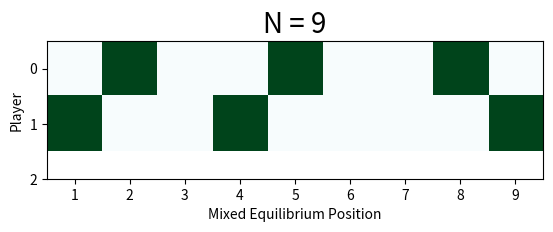

This chart was generated by the following Python code:
import numpy as np

import matplotlib.pyplot as plt

def PayoffMat(n):
    a= -(np.tri(n,n,-2))
    return (a+np.transpose(a))

def RowLess(test,compare):
    if (test == compare).all():
        return False
    return (test <= compare).all()

def ColMore(test,compare):
    if (test == compare).all():
        return False
    return (test >= compare).all()

def RowDel1(i, Mat,lis):
    prevmat = Mat
    for j in range(len(Mat)):
        if list(prevmat[j]) in Mat.tolist():
            j = Mat.tolist().index(list(prevmat[j]))
            if not(i == j):
                if RowLess(Mat[i], Mat[j]):
                    Mat = np.delete(Mat, i, 0)
                    lis.pop(i)
    return Mat,lis

def RowDel(Mat, lis):
    prevmat = Mat
    for i in range(len(Mat)):
        if list(prevmat[i]) in Mat.tolist():
            i = Mat.tolist().index(list(prevmat[i]))
            Mat, lis = RowDel1(i, Mat,lis)
    return Mat, lis

def ColDel1(i, Mat,lis):
    prevmat = Mat
    for j in range(len(Mat)):
        if list(prevmat[j]) in Mat.tolist():
            j = Mat.tolist().index(list(prevmat[j]))
            if not(i == j):
                if ColMore(Mat[i], Mat[j]):
                    Mat = np.delete(Mat, i, 0)
                    lis.pop(i)
    return Mat,lis

def ColDel(Mat, lis):
    prevmat = Mat
    for i in range(len(Mat)):
        if list(prevmat[i]) in Mat.tolist():
            i = Mat.tolist().index(list(prevmat[i]))
            Mat, lis = ColDel1(i, Mat,lis)
    return Mat, lis

def EquilibriumFinder(n):
    Mat = PayoffMat(n)
    prevMat = PayoffMat(n+1)
    rowlist = list(range(1,n+1))
    collist = list(range(1,n+1))
    
    while not((Mat.tolist() == prevMat.tolist())):
        prevMat = Mat
        Mat, collist = ColDel(np.transpose(Mat),collist)
        Mat, rowlist = RowDel(np.transpose(Mat),rowlist)


    UniqueMat,indexrow, repeatrow = np.unique(Mat, axis=0, return_index = True, return_counts = True)
    UniqueMat,indexcol, repeatcol  = np.unique(UniqueMat, axis=1, return_index = True, return_counts = True)

    indlistrow= []
    for i in range(len((repeatrow))):
        if repeatrow[i] > 1:
            indices = [j for j, x in enumerate(Mat.tolist()) if x == Mat.tolist()[i]]
            indices= [rowlist[i] for i in indices]
            indlistrow.append(indices)

    indlistcol= []
    Mat1 = np.transpose(Mat)
    for i in range(len((repeatcol))):
        if repeatcol[i] > 1:
            indices = [j for j, x in enumerate(Mat1.tolist()) if x == Mat1.tolist()[i]]
            indices= [collist[i] for i in indices]
            indlistcol.append(indices)

    indexrow.sort()
    indexcol.sort()
    UniqueMat = np.fliplr(UniqueMat)

    print(UniqueMat)
    display([rowlist[i] for i in indexrow],[collist[i] for i in indexcol],n)
    print(f"The optimal strategy for A should be to go to {[rowlist[i] for i in indexrow]} with probability 1/{len(UniqueMat)}. (Note the following pairs of states are interchangable {indlistrow}).")
    print(f"The optimal strategy for B should be to go to {[collist[i] for i in indexcol]} with probability 1/{len(UniqueMat)}. (Note the following pairs of states are interchangable {indlistcol}).")

def display(rowlist,collist,n):
    equibcount = []
    List = [rowlist,collist]
    for i in List:
        #count
        count = [i.count(j) for j in list(range(1,n+1))]
        count = [0]+ count
        equibcount.append(count)
    plt.imshow(equibcount, interpolation = "nearest", cmap = "BuGn")
    plt.xlim(0.5, 0.5+n)
    plt.xticks(list(range(1,n+1)))
    plt.yticks([0,1,2])
    plt.xlabel("Mixed Equilibrium Position")
    plt.ylabel("Player")
    plt.title(f"N = {n}", fontdict={"fontsize":20})
    plt.savefig(f"Mixed N = {n}.png")


for i in [4,5,6,7,8,9]:
    EquilibriumFinder(i)